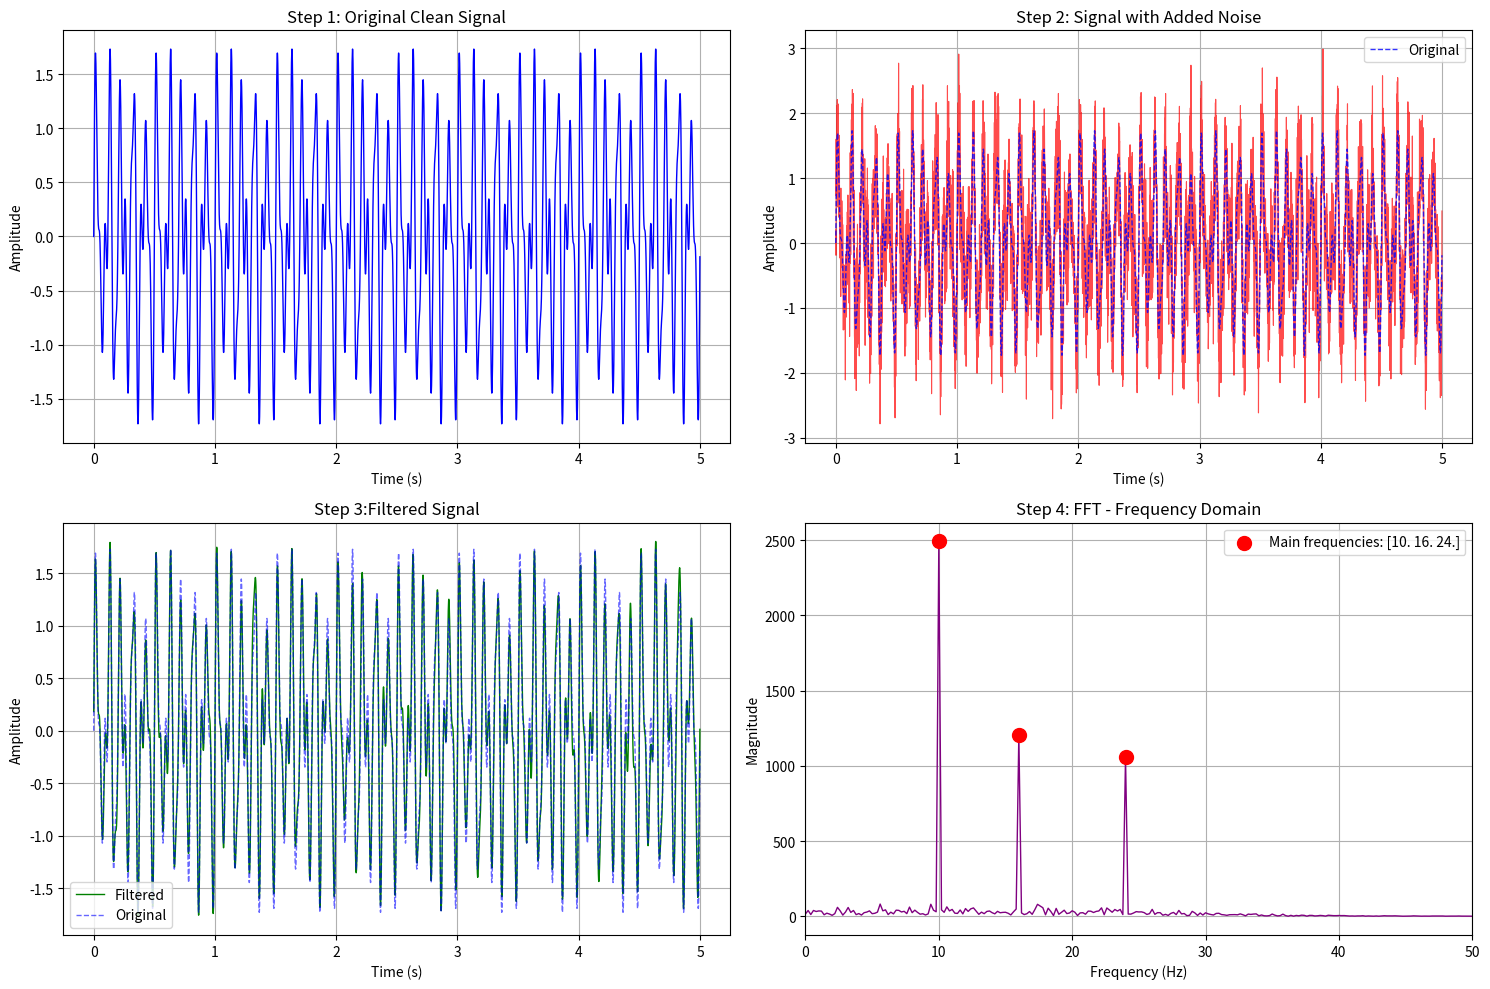

Source code (Python):
import numpy as np
import matplotlib.pyplot as plt
from scipy import signal
from scipy.fft import fft, fftfreq

def generate_periodic_signal(duration=2.0, sampling_rate=1000):
    """
    Generate a periodic signal as combination of sine waves
    """
    t = np.linspace(0, duration, int(sampling_rate * duration), endpoint=False)
    
    # Combine multiple sine waves with different frequencies and amplitudes
    freq1, freq2, freq3 = 10, 16, 24  # Hz
    amp1, amp2, amp3 = 1.0, 0.5, 0.5
    
    signal_clean = (amp1 * np.sin(2 * np.pi * freq1 * t) + 
                   amp2 * np.sin(2 * np.pi * freq2 * t) + 
                   amp3 * np.sin(2 * np.pi * freq3 * t))
    
    return t, signal_clean

def add_noise(signal_clean, noise_level=0.3):
    """
    Add white noise to the signal
    """
    noise = np.random.normal(0, noise_level, len(signal_clean))
    signal_noisy = signal_clean + noise
    return signal_noisy

def apply_moving_average(signal_noisy, window_size=21):
    """
    Apply moving average filter to smooth the data
    """
    # Create a uniform kernel for moving average
    kernel = np.ones(window_size) / window_size
    
    # Apply convolution with 'same' mode to keep original signal length
    signal_filtered = np.convolve(signal_noisy, kernel, mode='same')
    
    return signal_filtered


def apply_butterworth_filter(signal_noisy, sampling_rate, cutoff_freq=30, order=4):
    """
    Apply Butterworth low-pass filter to smooth the data
    """
    # Normalize the cutoff frequency (0 to 1, where 1 is Nyquist frequency)
    nyquist = sampling_rate / 2
    normal_cutoff = cutoff_freq / nyquist
    
    # Design the Butterworth filter
    b, a = signal.butter(order, normal_cutoff, btype='low', analog=False)
    
    # Apply the filter
    signal_filtered = signal.filtfilt(b, a, signal_noisy)
    
    return signal_filtered

def find_main_frequencies(signal_data, sampling_rate, num_peaks=3):
    """
    Apply FFT and find the main frequencies
    """
    # Compute FFT
    n = len(signal_data)
    yf = fft(signal_data)
    xf = fftfreq(n, 1/sampling_rate)
    
    # Take only positive frequencies
    positive_freqs = xf[:n//2]
    magnitude = np.abs(yf[:n//2])
    
    # Find peaks (main frequencies)
    peaks, _ = signal.find_peaks(magnitude, height=np.max(magnitude)*0.1)
    
    # Sort by magnitude and get top frequencies
    peak_magnitudes = magnitude[peaks]
    sorted_indices = np.argsort(peak_magnitudes)[::-1]
    top_peaks = peaks[sorted_indices[:num_peaks]]
    
    main_frequencies = positive_freqs[top_peaks]
    main_magnitudes = magnitude[top_peaks]
    
    return xf, yf, main_frequencies, main_magnitudes

def main():
    # Parameters
    duration = 5.0  # seconds
    sampling_rate = 1000  # Hz
    noise_level = 0.5
    cutoff_freq = 30  # Hz for Butterworth filter
    window_size = 21
    
    # Step 1: Generate periodic signal with combination of sine waves
    print("Step 1: Generating periodic signal...")
    t, signal_clean = generate_periodic_signal(duration, sampling_rate)
    
    # Step 2: Add noise
    print("Step 2: Adding noise...")
    signal_noisy = add_noise(signal_clean, noise_level)
    
    # Step 3: Apply Butterworth filter
    print("Step 3: Applying Butterworth filter...")

    signal_filtered = apply_butterworth_filter(signal_noisy, sampling_rate, cutoff_freq)
    # signal_filtered = apply_moving_average(signal_noisy, window_size)
    
    # Step 4: Apply FFT to find main frequencies
    print("Step 4: Applying FFT to find main frequencies...")
    xf, yf, main_frequencies, main_magnitudes = find_main_frequencies(signal_filtered, sampling_rate)
    
    # Display results
    print("\nMain frequencies found:")
    for i, (freq, mag) in enumerate(zip(main_frequencies, main_magnitudes)):
        print(f"Frequency {i+1}: {freq:.2f} Hz (Magnitude: {mag:.2f})")
    
    # Create plots
    fig, ((ax1, ax2), (ax3, ax4)) = plt.subplots(2, 2, figsize=(15, 10))
    
    # Plot 1: Original clean signal
    ax1.plot(t, signal_clean, 'b-', linewidth=1)
    ax1.set_title('Step 1: Original Clean Signal')
    ax1.set_xlabel('Time (s)')
    ax1.set_ylabel('Amplitude')
    ax1.grid(True)
    
    # Plot 2: Noisy signal
    ax2.plot(t, signal_noisy, 'r-', alpha=0.7, linewidth=0.8)
    ax2.plot(t, signal_clean, 'b--', alpha=0.8, linewidth=1, label='Original')
    ax2.set_title('Step 2: Signal with Added Noise')
    ax2.set_xlabel('Time (s)')
    ax2.set_ylabel('Amplitude')
    ax2.legend()
    ax2.grid(True)
    
    # Plot 3: Filtered signal
    ax3.plot(t, signal_filtered, 'g-', linewidth=1, label='Filtered')
    ax3.plot(t, signal_clean, 'b--', alpha=0.6, linewidth=1, label='Original')
    ax3.set_title('Step 3:Filtered Signal')
    ax3.set_xlabel('Time (s)')
    ax3.set_ylabel('Amplitude')
    ax3.legend()
    ax3.grid(True)
    
    # Plot 4: FFT result
    positive_freqs = xf[:len(xf)//2]
    magnitude = np.abs(yf[:len(yf)//2])
    ax4.plot(positive_freqs, magnitude, 'purple', linewidth=1)
    ax4.scatter(main_frequencies, main_magnitudes, color='red', s=100, zorder=5, 
               label=f'Main frequencies: {main_frequencies[:3]}')
    ax4.set_title('Step 4: FFT - Frequency Domain')
    ax4.set_xlabel('Frequency (Hz)')
    ax4.set_ylabel('Magnitude')
    ax4.set_xlim(0, 50)  # Focus on lower frequencies
    ax4.legend()
    ax4.grid(True)
    
    plt.tight_layout()
    plt.show()
    
    return signal_clean, signal_noisy, signal_filtered, main_frequencies

if __name__ == "__main__":
    # Run the main function
    signal_clean, signal_noisy, signal_filtered, frequencies = main()